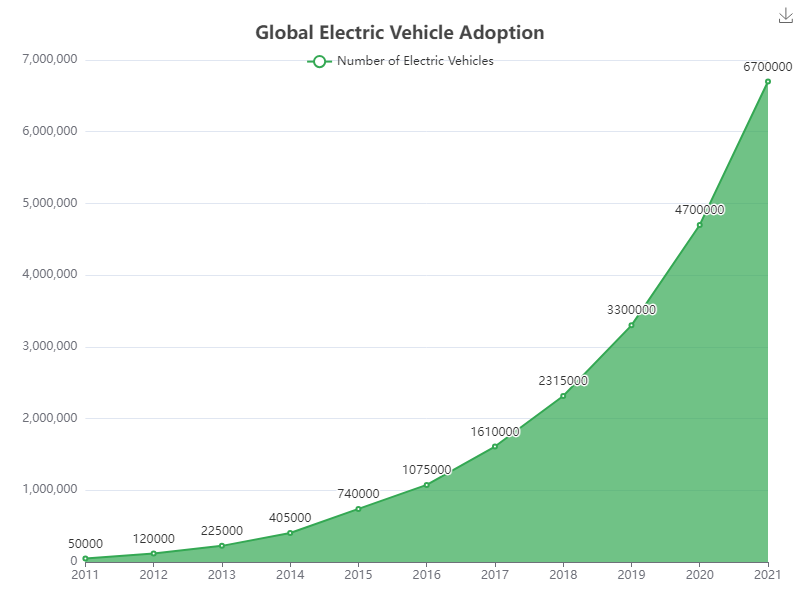

Data behind this chart, as committed beside it:
Year, Number of Electric Vehicles
2011, 50000
2012, 120000
2013, 225000
2014, 405000
2015, 740000
2016, 1075000
2017, 1610000
2018, 2315000
2019, 3300000
2020, 4700000
2021, 6700000
